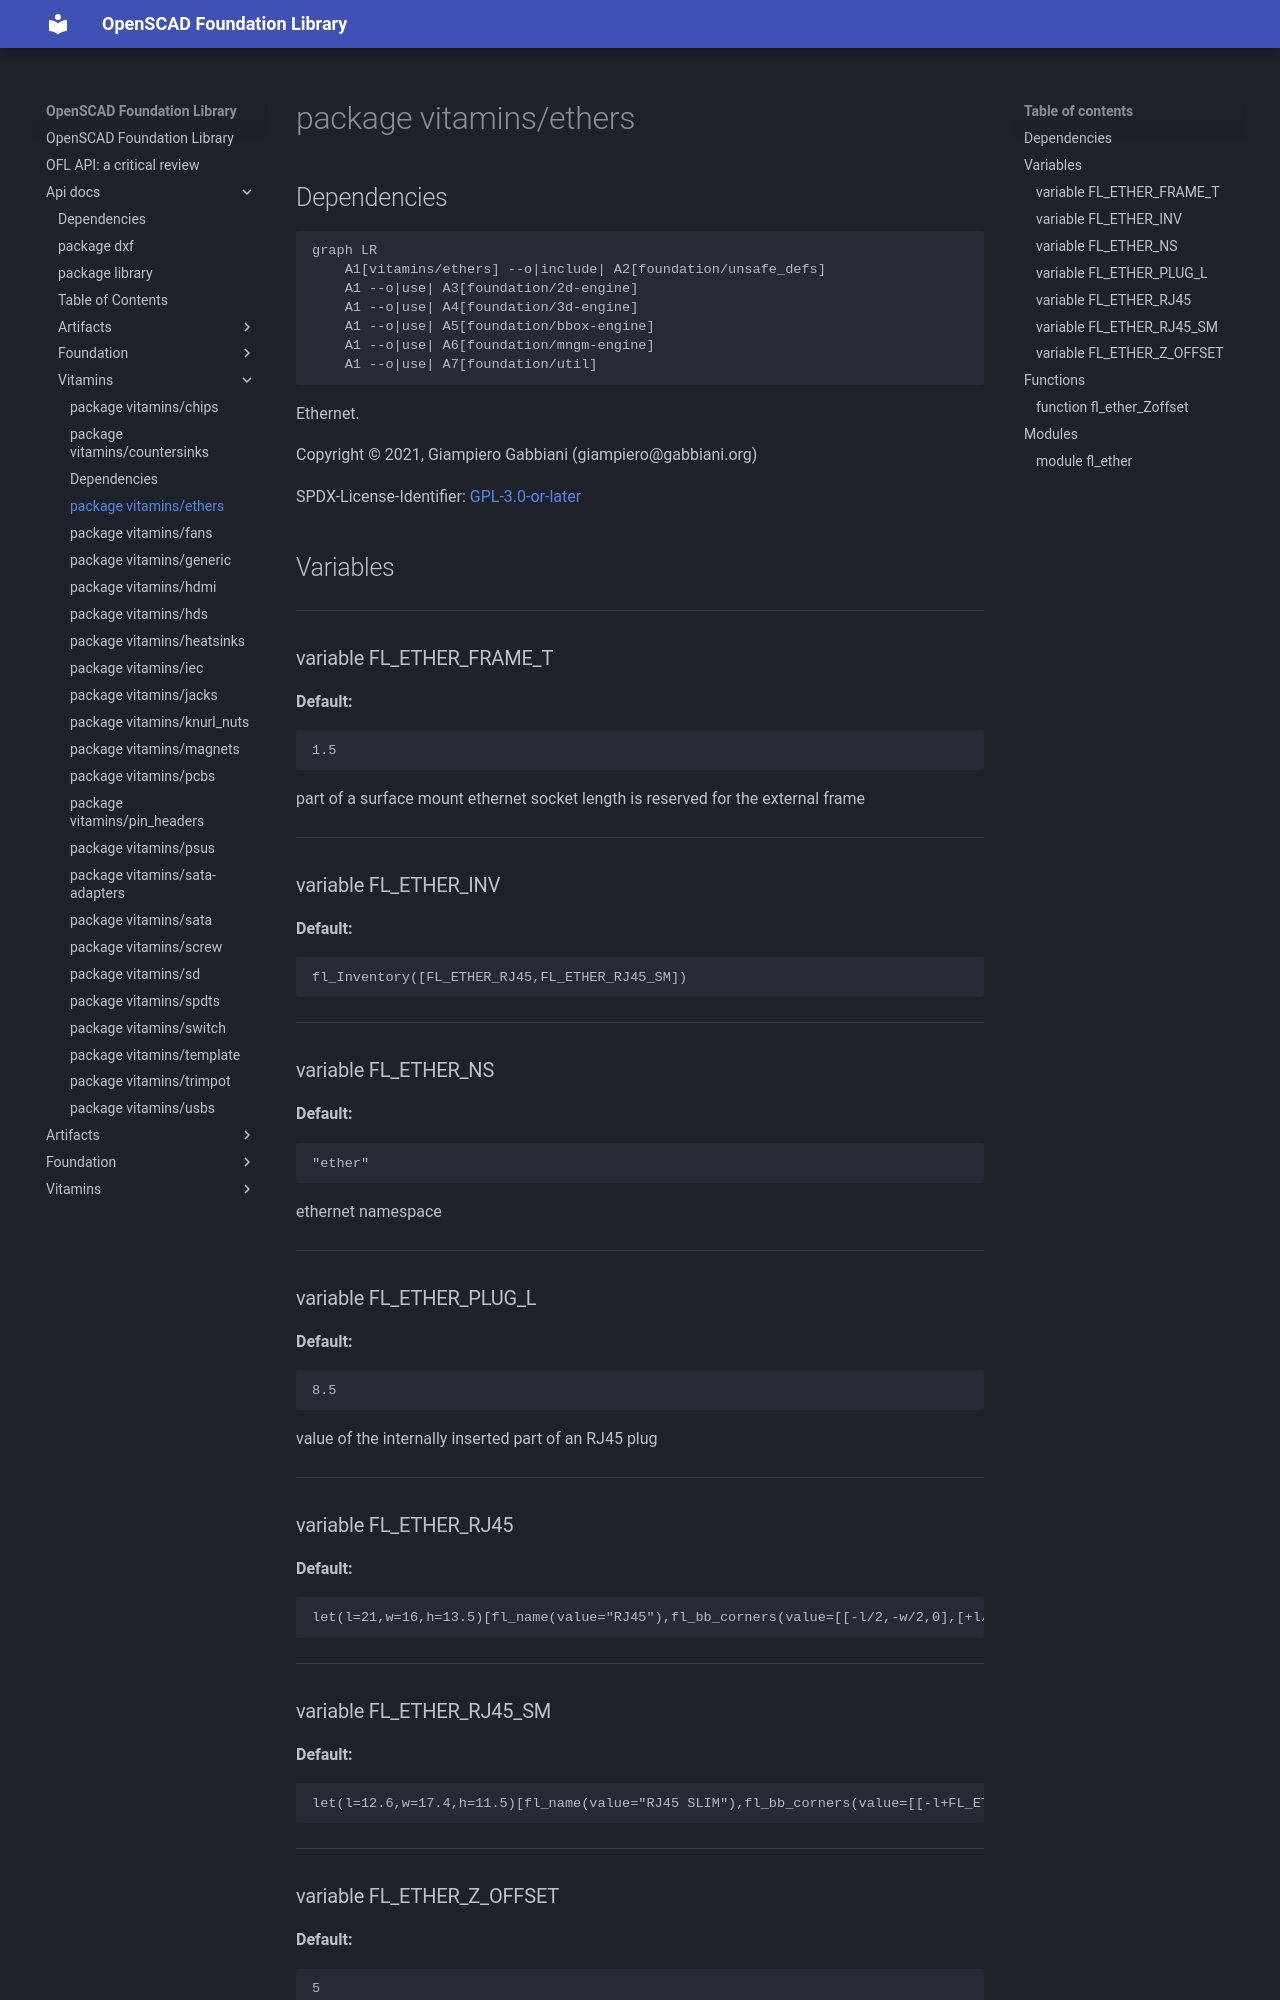

repository: ggabbiani/OFL · page: main/api-docs/vitamins/ethers/index.html · generator: mkdocs

# package vitamins/ethers

## Dependencies

```mermaid
graph LR
    A1[vitamins/ethers] --o|include| A2[foundation/unsafe_defs]
    A1 --o|use| A3[foundation/2d-engine]
    A1 --o|use| A4[foundation/3d-engine]
    A1 --o|use| A5[foundation/bbox-engine]
    A1 --o|use| A6[foundation/mngm-engine]
    A1 --o|use| A7[foundation/util]
```

Ethernet.

Copyright © 2021, Giampiero Gabbiani (giampiero@gabbiani.org)

SPDX-License-Identifier: [GPL-3.0-or-later](https://spdx.org/licenses/GPL-3.0-or-later.html)


## Variables

---

### variable FL_ETHER_FRAME_T

__Default:__

    1.5

part of a surface mount ethernet socket length is reserved for the external frame

---

### variable FL_ETHER_INV

__Default:__

    fl_Inventory([FL_ETHER_RJ45,FL_ETHER_RJ45_SM])

---

### variable FL_ETHER_NS

__Default:__

    "ether"

ethernet namespace

---

### variable FL_ETHER_PLUG_L

__Default:__

    8.5

value of the internally inserted part of an RJ45 plug

---

### variable FL_ETHER_RJ45

__Default:__

    let(l=21,w=16,h=13.5)[fl_name(value="RJ45"),fl_bb_corners(value=[[-l/2,-w/2,0],[+l/2,+w/2,h]]),fl_preferredCutouts(value=[+X]),fl_engine(value=str(FL_ETHER_NS,"/NopSCADlib")),]

---

### variable FL_ETHER_RJ45_SM

__Default:__

    let(l=12.6,w=17.4,h=11.5)[fl_name(value="RJ45 SLIM"),fl_bb_corners(value=[[-l+FL_ETHER_FRAME_T,-w/2,-FL_ETHER_Z_OFFSET],+[FL_ETHER_FRAME_T,w/2,h-FL_ETHER_Z_OFFSET]]),fl_preferredCutouts(value=[+X]),fl_dxf(value="vitamins/ether-slim.dxf"),fl_engine(value=str(FL_ETHER_NS,"/native")),]

---

### variable FL_ETHER_Z_OFFSET

__Default:__

    5

a surface mount ethernet socket is partially embedded on PCB

## Functions

---

### function fl_ether_Zoffset

__Syntax:__

```text
fl_ether_Zoffset(type,value)
```

## Modules

---
